The GitHub repository madebynanditaaa/bacnet-flask contains a labelled image folder "Dataset_correctly_classified_E" with 8 categories: Clostridium perfringens, Enterococcus faecalis, Enterococcus faecium, Escherichia coli, Listeria monocytogenes, Proteus, Pseudomonas aeruginosa, Staphylococcus aureus. Examples follow, each with its label.

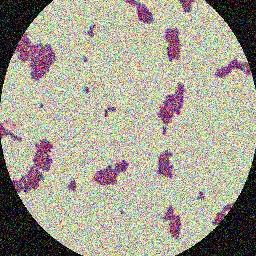
Label: Enterococcus faecium

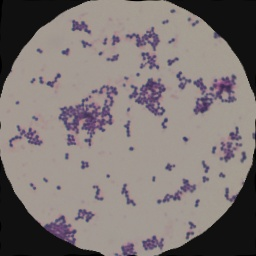
Label: Staphylococcus aureus

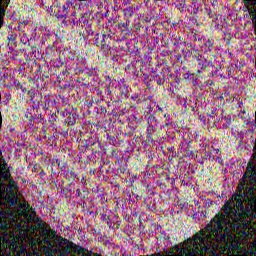
Label: Listeria monocytogenes

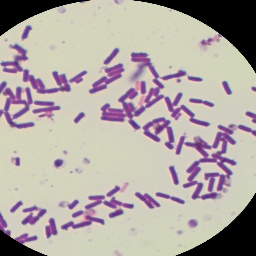
Label: Clostridium perfringens

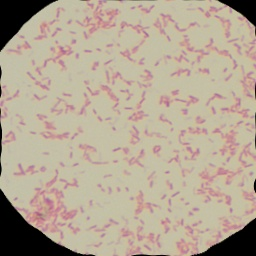
Label: Pseudomonas aeruginosa

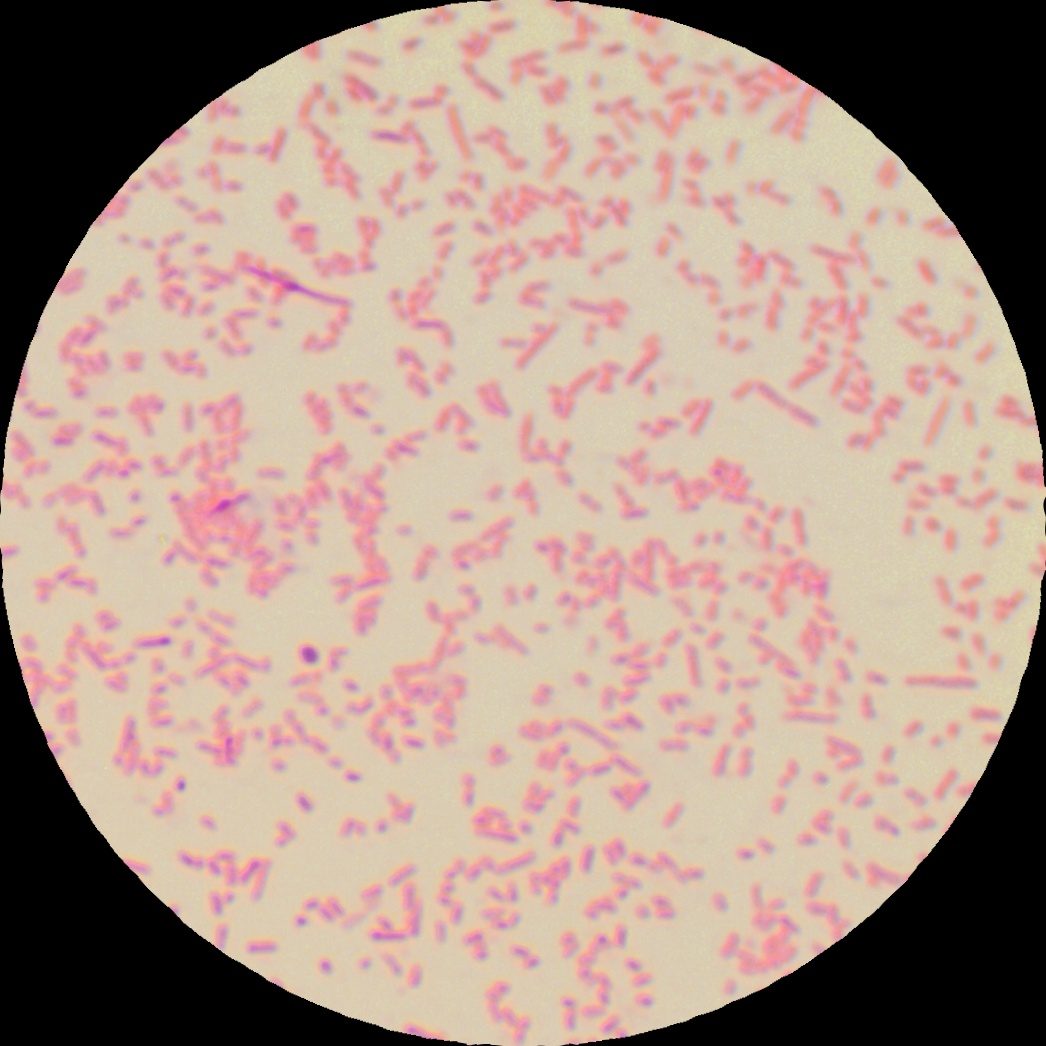
Label: Proteus
